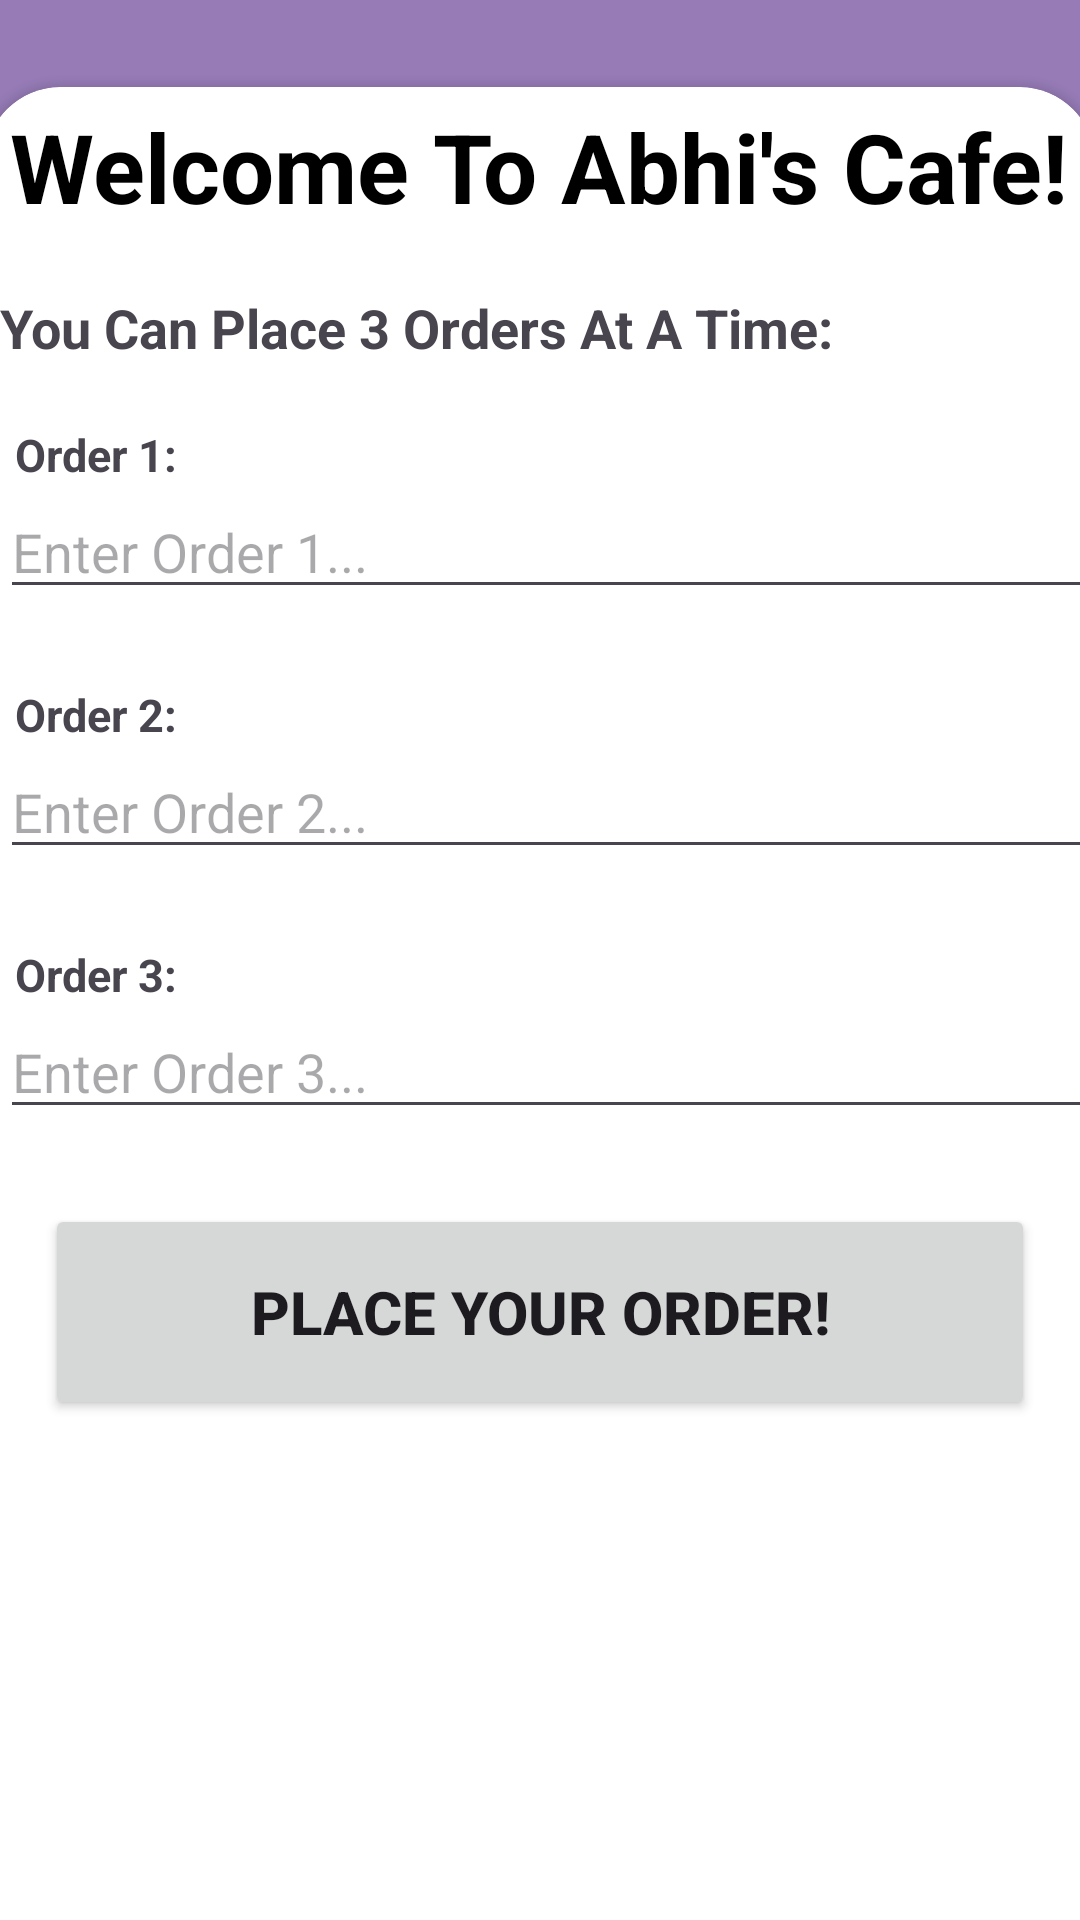

Here is an Android app screen rendered from its layout file. Give the layout XML and the strings, colors and styles it references.
<!-- AndroidManifest.xml: application theme Theme.DataTransferBetweenScreensApp -->
<!-- res/layout/activity_main.xml -->
<?xml version="1.0" encoding="utf-8"?>
<LinearLayout xmlns:android="http://schemas.android.com/apk/res/android"
    xmlns:app="http://schemas.android.com/apk/res-auto"
    xmlns:tools="http://schemas.android.com/tools"
    android:id="@+id/main"
    android:orientation="vertical"
    android:layout_width="match_parent"
    android:layout_height="match_parent"
    android:background="@color/lavender"
    tools:context=".MainActivity">

    <androidx.cardview.widget.CardView
        android:layout_width="370dp"
        android:layout_height="670dp"
        android:layout_gravity="center"
        android:layout_marginTop="29dp"
        app:cardCornerRadius="25dp">
        <LinearLayout
            android:layout_width="match_parent"
            android:layout_height="match_parent"
            android:orientation="vertical">

            <TextView
                android:layout_width="wrap_content"
                android:layout_height="wrap_content"
                android:gravity="center"
                android:layout_gravity="center"
                android:text="Welcome To Abhi's Cafe!"
                android:textSize="32dp"
                android:layout_marginTop="5dp"
                android:layout_marginBottom="20dp"
                android:textColor="@color/black"
                android:textStyle="bold" />

            <TextView
                android:layout_width="match_parent"
                android:layout_height="wrap_content"
                android:layout_marginLeft="5dp"
                android:textStyle="bold"
                android:textSize="18dp"
                android:layout_marginBottom="20dp"
                android:text="You Can Place 3 Orders At A Time:" />

            <TextView
                android:layout_width="match_parent"
                android:layout_height="wrap_content"
                android:text="Order 1:"
                android:textStyle="bold"
                android:textSize="15dp"
                android:layout_marginLeft="10dp"/>

            <EditText
                android:id="@+id/order1"
                android:layout_width="match_parent"
                android:layout_height="wrap_content"
                android:ems="10"
                android:inputType="text"
                android:layout_marginLeft="5dp"
                android:layout_marginBottom="25dp"
                android:hint="Enter Order 1..." />

            <TextView
                android:layout_width="match_parent"
                android:layout_height="wrap_content"
                android:text="Order 2:"
                android:textStyle="bold"
                android:textSize="15dp"
                android:layout_marginLeft="10dp"/>

            <EditText
                android:id="@+id/order2"
                android:layout_width="match_parent"
                android:layout_height="wrap_content"
                android:ems="10"
                android:inputType="text"
                android:layout_marginLeft="5dp"
                android:layout_marginBottom="25dp"
                android:hint="Enter Order 2..." />

            <TextView
                android:layout_width="match_parent"
                android:layout_height="wrap_content"
                android:text="Order 3:"
                android:textStyle="bold"
                android:textSize="15dp"
                android:layout_marginLeft="10dp"/>

            <EditText
                android:id="@+id/order3"
                android:layout_width="match_parent"
                android:layout_height="wrap_content"
                android:ems="10"
                android:inputType="text"
                android:layout_marginLeft="5dp"
                android:layout_marginBottom="25dp"
                android:hint="Enter Order 3..." />

            <Button
                android:id="@+id/buttonplaceOrder"
                android:layout_width="330dp"
                android:layout_gravity="center"
                android:layout_height="72dp"
                android:text="Place Your Order!"
                android:textStyle="bold"
                android:textSize="20dp"/>


        </LinearLayout>
    </androidx.cardview.widget.CardView>



</LinearLayout>
<!-- resources referenced by this layout -->
<resources>
  <color name="black">#FF000000</color>
  <color name="lavender">#967bb6</color>
  <style name="Theme.DataTransferBetweenScreensApp" parent="Base.Theme.DataTransferBetweenScreensApp" />
  <style name="Base.Theme.DataTransferBetweenScreensApp" parent="Theme.Material3.DayNight.NoActionBar">
          
          
      </style>
</resources>
